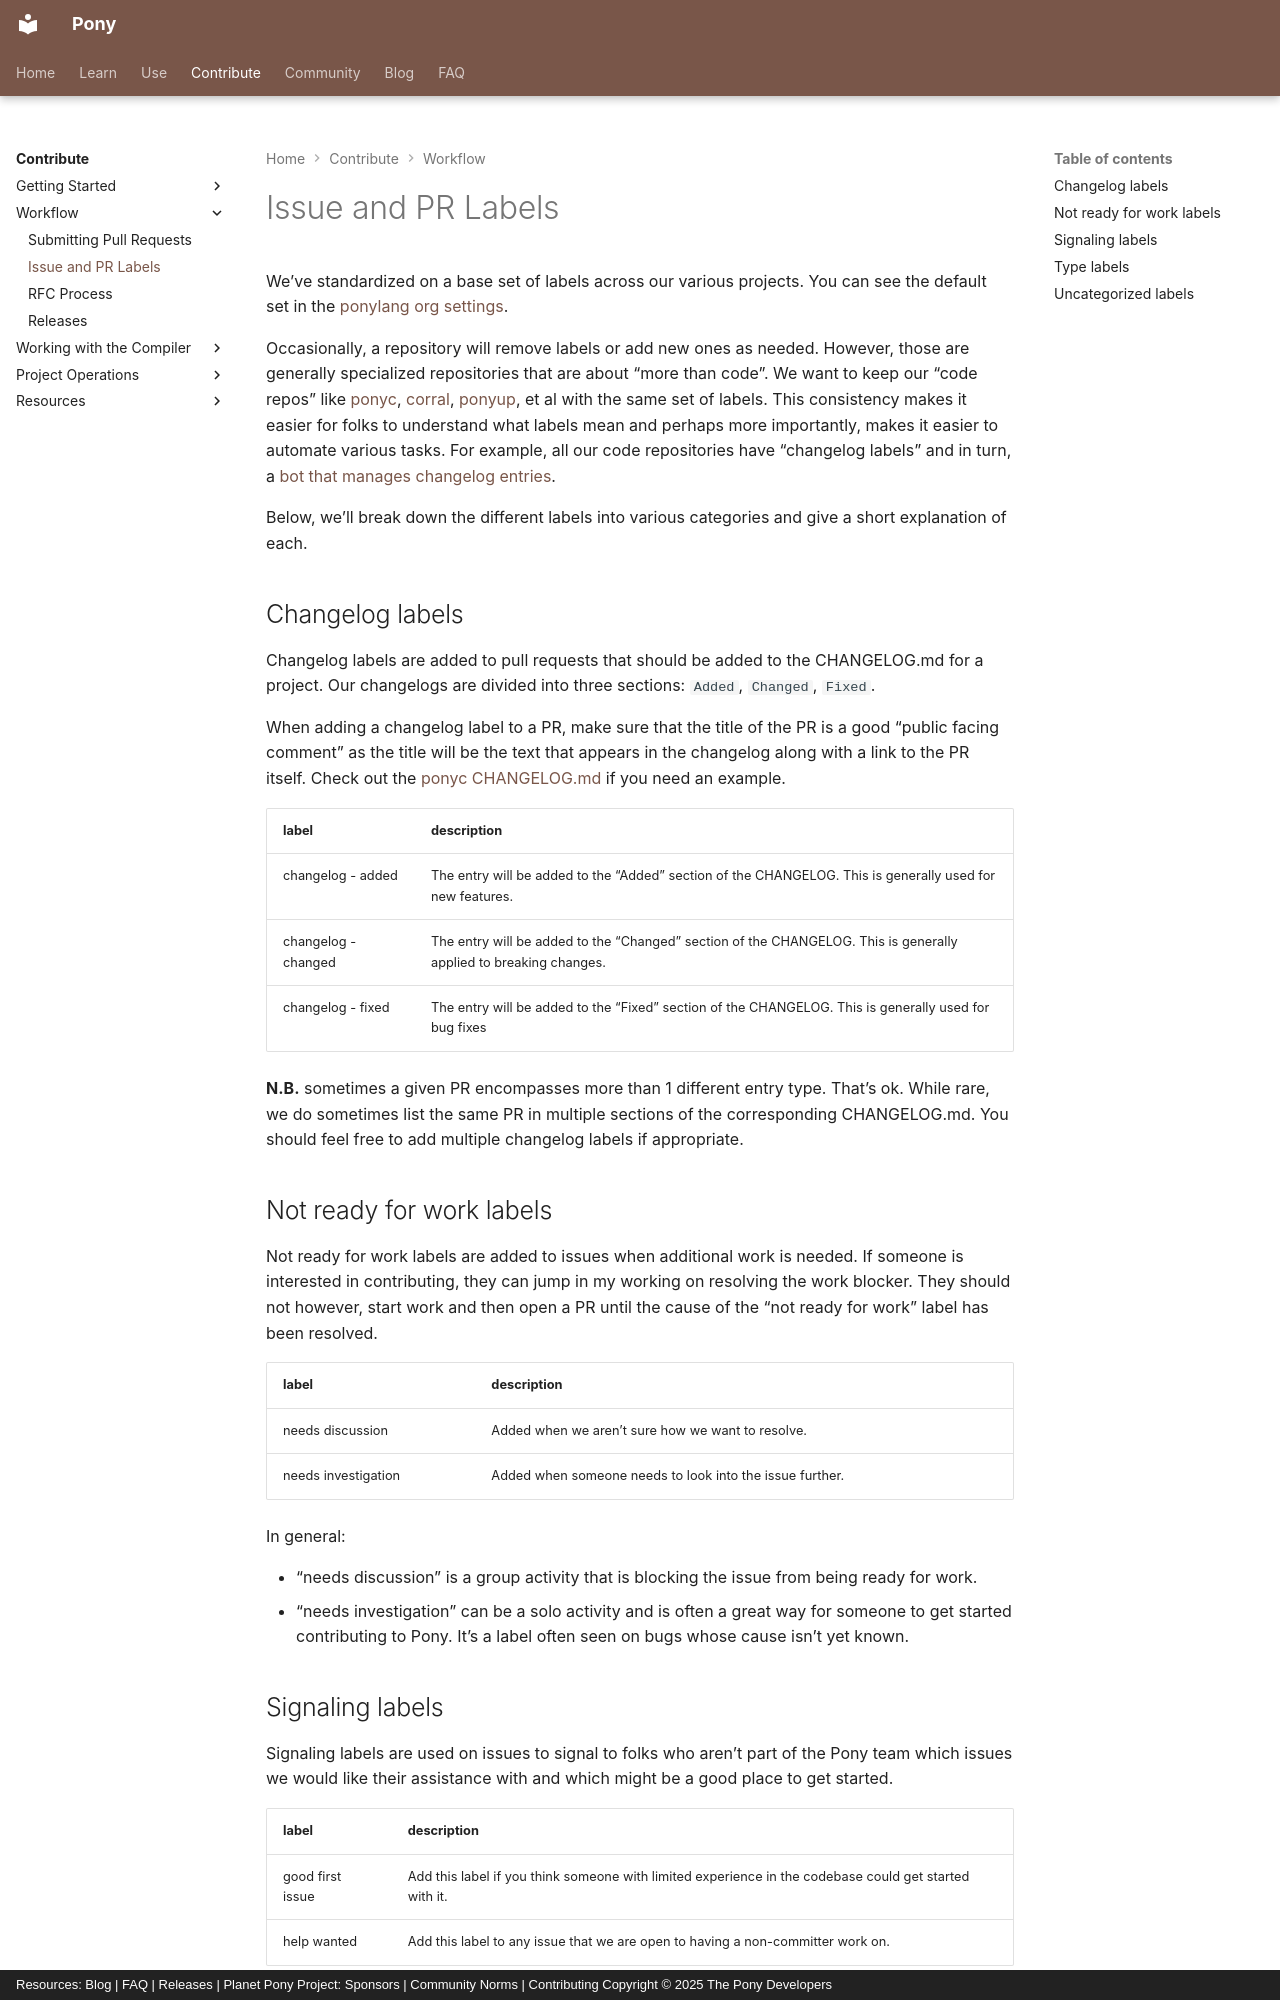

repository: ponylang/ponylang-website · page: contribute/labels/index.html · generator: mkdocs · copyright: Resources: Blog | FAQ | Releases | Planet Pony Project: Sponsors | Community Norms | Contributing Copyright © 2025 The Pony Developers

# Issue and PR Labels

We've standardized on a base set of labels across our various projects. You can see the default set in the [ponylang org settings](https://github.com/organizations/ponylang/settings/repository-defaults).

Occasionally, a repository will remove labels or add new ones as needed. However, those are generally specialized repositories that are about "more than code". We want to keep our "code repos" like [ponyc](https://github.com/ponylang/ponyc), [corral](https://github.com/ponylang/corral), [ponyup](https://github.com/ponylang/ponyup), et al with the same set of labels. This consistency makes it easier for folks to understand what labels mean and perhaps more importantly, makes it easier to automate various tasks. For example, all our code repositories have "changelog labels" and in turn, a [bot that manages changelog entries](https://github.com/ponylang/changelog-bot-action).

Below, we'll break down the different labels into various categories and give a short explanation of each.

## Changelog labels

Changelog labels are added to pull requests that should be added to the CHANGELOG.md for a project. Our changelogs are divided into three sections: `Added`, `Changed`, `Fixed`.

When adding a changelog label to a PR, make sure that the title of the PR is a good "public facing comment" as the title will be the text that appears in the changelog along with a link to the PR itself. Check out the [ponyc CHANGELOG.md](https://github.com/ponylang/ponyc/blob/main/CHANGELOG.md) if you need an example.

| label | description |
| --- | --- |
| changelog - added | The entry will be added to the "Added" section of the CHANGELOG. This is generally used for new features. |
| changelog - changed | The entry will be added to the "Changed" section of the CHANGELOG. This is generally applied to breaking changes. |
| changelog - fixed | The entry will be added to the "Fixed" section of the CHANGELOG. This is generally used for bug fixes |

**N.B.** sometimes a given PR encompasses more than 1 different entry type. That's ok. While rare, we do sometimes list the same PR in multiple sections of the corresponding CHANGELOG.md. You should feel free to add multiple changelog labels if appropriate.

## Not ready for work labels

Not ready for work labels are added to issues when additional work is needed. If someone is interested in contributing, they can jump in my working on resolving the work blocker. They should not however, start work and then open a PR until the cause of the "not ready for work" label has been resolved.

| label | description |
| --- | --- |
| needs discussion | Added when we aren't sure how we want to resolve. |
| needs investigation | Added when someone needs to look into the issue further.|

In general:

* "needs discussion" is a group activity that is blocking the issue from being ready for work.
* "needs investigation" can be a solo activity and is often a great way for someone to get started contributing to Pony. It's a label often seen on bugs whose cause isn't yet known.
